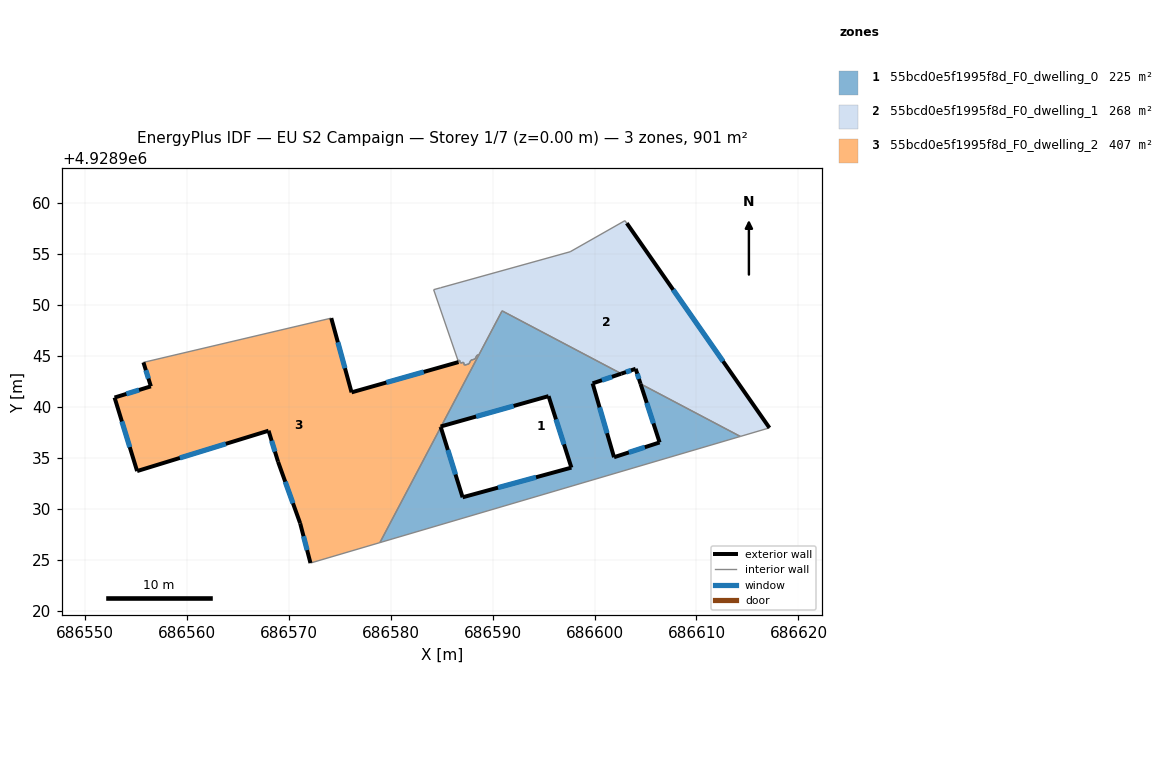
=== STOREY PLAN SPEC (per zone: floor XY polygon, exterior-wall plan segments, windows/doors) ===
zone 1: 55bcd0e5f1995f8d_F0_dwelling_0  (225.2 m²)
  floor: (686614.30, 4928937.10) (686604.51, 4928942.25) (686606.38, 4928936.51) (686601.91, 4928935.06) (686599.81, 4928942.30) (686602.62, 4928943.25) (686590.94, 4928949.41) (686584.96, 4928938.09) (686595.49, 4928941.05) (686597.73, 4928934.04) (686587.06, 4928931.13) (686584.92, 4928938.01) (686578.95, 4928926.69)
  exterior wall: (686587.06, 4928931.13) – (686597.73, 4928934.04)  [11.1 m]
    window: (686590.53, 4928932.08) – (686594.26, 4928933.09)  [4.1 m²]
  exterior wall: (686597.73, 4928934.04) – (686595.49, 4928941.05)  [7.4 m]
    window: (686597.01, 4928936.32) – (686596.22, 4928938.77)  [2.7 m²]
  exterior wall: (686595.49, 4928941.05) – (686584.96, 4928938.09)  [10.9 m]
    window: (686592.07, 4928940.09) – (686588.39, 4928939.05)  [4.0 m²]
  exterior wall: (686602.62, 4928943.25) – (686599.81, 4928942.30)  [3.0 m]
    window: (686601.71, 4928942.94) – (686600.73, 4928942.61)  [1.1 m²]
  exterior wall: (686599.81, 4928942.30) – (686601.91, 4928935.06)  [7.5 m]
    window: (686600.50, 4928939.95) – (686601.23, 4928937.41)  [2.8 m²]
  exterior wall: (686601.91, 4928935.06) – (686606.38, 4928936.51)  [4.7 m]
    window: (686603.37, 4928935.53) – (686604.93, 4928936.04)  [1.7 m²]
  exterior wall: (686606.38, 4928936.51) – (686604.51, 4928942.25)  [6.0 m]
    window: (686605.78, 4928938.38) – (686605.12, 4928940.39)  [2.2 m²]
  exterior wall: (686584.92, 4928938.01) – (686587.06, 4928931.13)  [7.2 m]
    window: (686585.62, 4928935.77) – (686586.37, 4928933.37)  [2.6 m²]
  interior walls: 6
zone 2: 55bcd0e5f1995f8d_F0_dwelling_1  (268.5 m²)
  floor: (686617.15, 4928937.94) (686603.16, 4928958.01) (686602.98, 4928958.26) (686597.61, 4928955.21) (686584.92, 4928951.68) (686584.22, 4928951.49) (686586.62, 4928944.53) (686586.76, 4928944.57) (686586.86, 4928944.29) (686587.15, 4928944.37) (686587.24, 4928944.09) (686587.69, 4928944.21) (686587.88, 4928944.58) (686588.28, 4928944.69) (686588.47, 4928945.05) (686588.67, 4928945.11) (686590.94, 4928949.41) (686602.62, 4928943.25) (686604.03, 4928943.73) (686604.51, 4928942.25) (686614.30, 4928937.10)
  exterior wall: (686604.51, 4928942.25) – (686604.03, 4928943.73)  [1.6 m]
    window: (686604.36, 4928942.73) – (686604.19, 4928943.25)  [0.6 m²]
  exterior wall: (686604.03, 4928943.73) – (686602.62, 4928943.25)  [1.5 m]
    window: (686603.58, 4928943.57) – (686603.08, 4928943.41)  [0.5 m²]
  exterior wall: (686603.16, 4928958.01) – (686617.15, 4928937.94)  [24.5 m]
    window: (686607.71, 4928951.48) – (686612.60, 4928944.47)  [9.0 m²]
  interior walls: 18
zone 3: 55bcd0e5f1995f8d_F0_dwelling_2  (407.0 m²)
  floor: (686578.95, 4928926.69) (686584.92, 4928938.01) (686584.91, 4928938.07) (686584.96, 4928938.09) (686588.67, 4928945.11) (686588.47, 4928945.05) (686588.28, 4928944.69) (686587.88, 4928944.58) (686587.69, 4928944.21) (686587.24, 4928944.09) (686587.15, 4928944.37) (686586.86, 4928944.29) (686586.76, 4928944.57) (686586.62, 4928944.53) (686586.67, 4928944.39) (686576.18, 4928941.42) (686574.19, 4928948.70) (686555.77, 4928944.36) (686556.49, 4928942.01) (686552.94, 4928940.91) (686555.15, 4928933.70) (686568.04, 4928937.66) (686568.96, 4928934.62) (686571.14, 4928928.58) (686572.15, 4928924.68)
  exterior wall: (686584.96, 4928938.09) – (686584.91, 4928938.07)  [0.1 m]
  exterior wall: (686584.91, 4928938.07) – (686584.92, 4928938.01)  [0.1 m]
  exterior wall: (686572.15, 4928924.68) – (686571.14, 4928928.58)  [4.0 m]
    window: (686571.82, 4928925.95) – (686571.46, 4928927.31)  [1.5 m²]
  exterior wall: (686571.14, 4928928.58) – (686568.96, 4928934.62)  [6.4 m]
    window: (686570.43, 4928930.54) – (686569.67, 4928932.66)  [2.4 m²]
  exterior wall: (686568.96, 4928934.62) – (686568.04, 4928937.66)  [3.2 m]
    window: (686568.66, 4928935.61) – (686568.34, 4928936.67)  [1.2 m²]
  exterior wall: (686568.04, 4928937.66) – (686555.15, 4928933.70)  [13.5 m]
    window: (686563.84, 4928936.37) – (686559.34, 4928934.99)  [4.9 m²]
  exterior wall: (686555.15, 4928933.70) – (686552.94, 4928940.91)  [7.5 m]
    window: (686554.43, 4928936.05) – (686553.65, 4928938.57)  [2.8 m²]
  exterior wall: (686552.94, 4928940.91) – (686556.49, 4928942.01)  [3.7 m]
    window: (686554.09, 4928941.27) – (686555.34, 4928941.65)  [1.4 m²]
  exterior wall: (686556.49, 4928942.01) – (686555.77, 4928944.36)  [2.5 m]
    window: (686556.26, 4928942.77) – (686556.00, 4928943.60)  [0.9 m²]
  exterior wall: (686574.19, 4928948.70) – (686576.18, 4928941.42)  [7.5 m]
    window: (686574.83, 4928946.33) – (686575.53, 4928943.79)  [2.8 m²]
  exterior wall: (686576.18, 4928941.42) – (686586.67, 4928944.39)  [10.9 m]
    window: (686579.59, 4928942.39) – (686583.25, 4928943.42)  [4.0 m²]
  interior walls: 14

=== DERIVED (storey summary) ===
Building: EU S2 Campaign
Storey: 1 of 7  (floor level z = 0.00 m)
Storey gross floor area: 900.6 m²
Zones on this storey: 3
  - 55bcd0e5f1995f8d_F0_dwelling_0: floor 225.2 m²; exterior wall 57.8 m (173.4 m²); 8 window(s) 21.2 m²; WWR 12.2%
  - 55bcd0e5f1995f8d_F0_dwelling_1: floor 268.5 m²; exterior wall 27.5 m (82.5 m²); 3 window(s) 10.1 m²; WWR 12.2%
  - 55bcd0e5f1995f8d_F0_dwelling_2: floor 407.0 m²; exterior wall 59.4 m (178.2 m²); 9 window(s) 21.7 m²; WWR 12.2%
Zone adjacency (shared interzone walls):
  - 55bcd0e5f1995f8d_F0_dwelling_0 ↔ 55bcd0e5f1995f8d_F0_dwelling_1
  - 55bcd0e5f1995f8d_F0_dwelling_0 ↔ 55bcd0e5f1995f8d_F0_dwelling_2
  - 55bcd0e5f1995f8d_F0_dwelling_1 ↔ 55bcd0e5f1995f8d_F0_dwelling_2